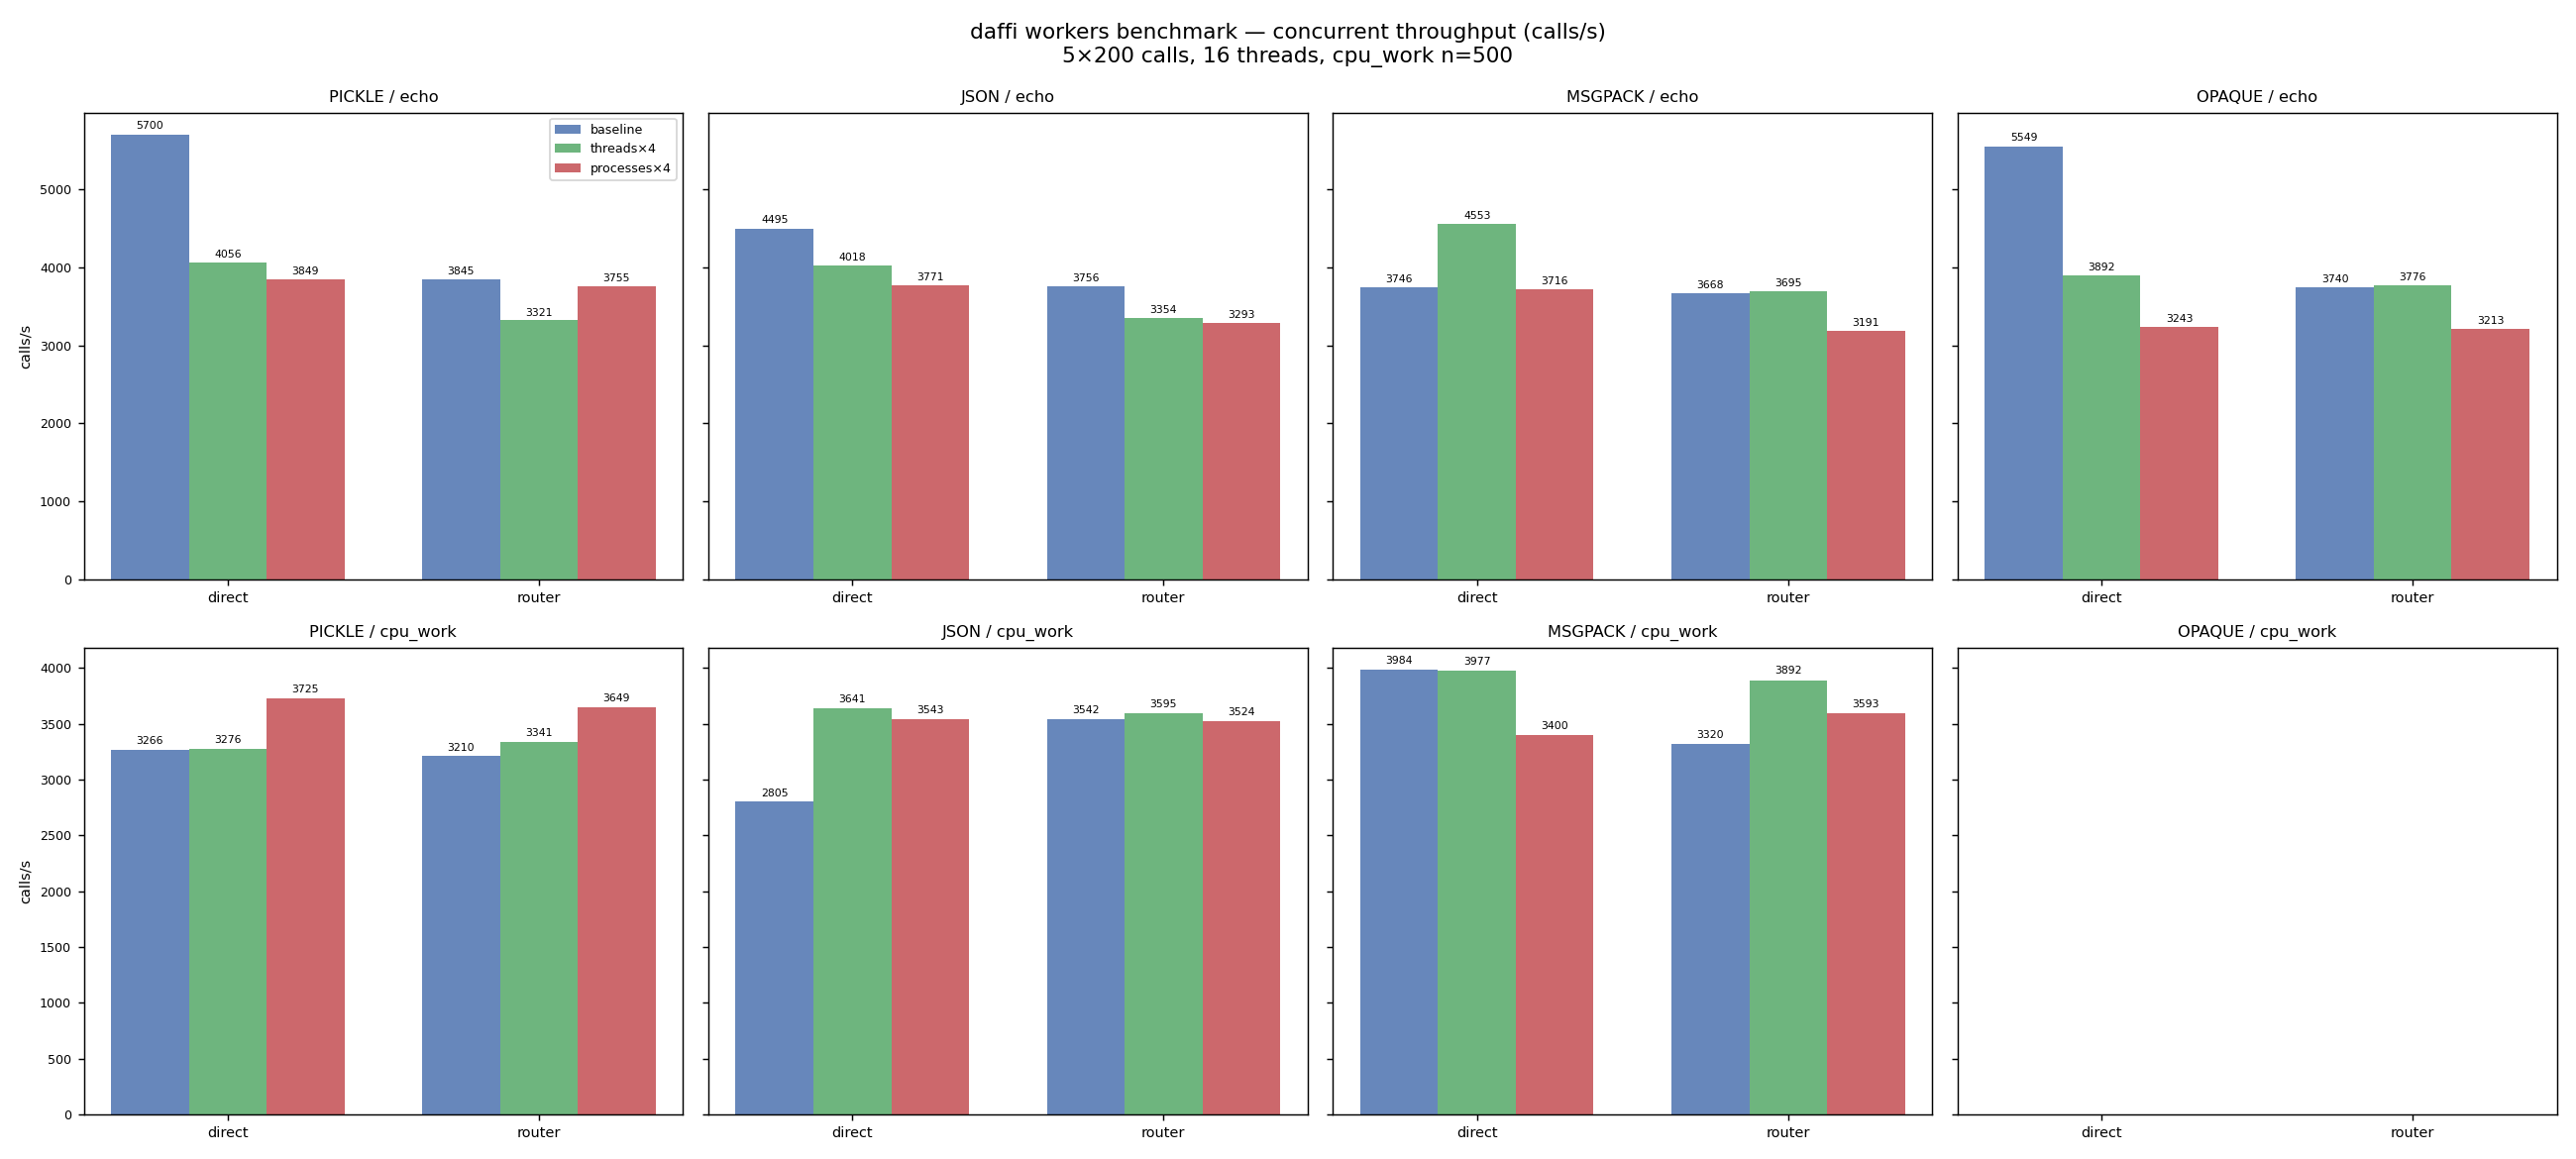

Reproduce this figure in Python.
"""
daffi workers benchmark — thread pool vs process pool, sequential & concurrent.

Compares three execution modes side by side:

  baseline      workers=1 (inline, single-threaded)
  threads ×4    workers=4, use_processes=False
  processes ×4  workers=4, use_processes=True

Two topologies:
  Direct     — Client → Service
  Via Router — Client → Router → Worker

Two callback types:
  echo       (I/O-bound proxy: negligible compute, measures pure RPC overhead)
  cpu_work   (CPU-bound: sum-of-squares loop, exercises GIL contention)

Two load patterns per combination:
  sequential   — single caller, one call at a time  (baseline latency)
  concurrent   — N threads fire calls simultaneously (throughput under load)

Output
------
  Summary table printed to stdout.
  Bar chart saved to workers_benchmark.png (requires matplotlib; skipped if absent).

Run::

    python3 tests/perf/workers_benchmark.py
"""
from __future__ import annotations

import json
import logging
import multiprocessing as mp
import os
import socket
import sys
import time
from pathlib import Path
from typing import NamedTuple

HOST    = "127.0.0.1"
TIMEOUT = 30
N_SEQ   = 2_000     # sequential calls per (mode × serde × callback) cell
N_CONC  = 200       # concurrent calls per burst
N_BURST = 5         # bursts per (mode × serde × callback) cell
N_THREADS = 16      # caller threads per burst
CPU_N   = 500       # argument passed to cpu_work(n)


# ── result container ──────────────────────────────────────────────────────────

class BenchResult(NamedTuple):
    mode: str        # "baseline" | "threads×4" | "processes×4"
    topology: str    # "direct" | "router"
    callback: str    # "echo" | "cpu_work"
    serde: str       # "PICKLE" | "JSON" | "OPAQUE"
    seq_cps: float   # sequential calls / second
    conc_cps: float  # concurrent calls / second


# ── helpers ───────────────────────────────────────────────────────────────────

def _free_port() -> int:
    with socket.socket(socket.AF_INET, socket.SOCK_STREAM) as s:
        s.setsockopt(socket.SOL_SOCKET, socket.SO_REUSEADDR, 1)
        s.bind((HOST, 0))
        return s.getsockname()[1]


def _wait(port: int, timeout: float = 15.0) -> None:
    deadline = time.monotonic() + timeout
    while time.monotonic() < deadline:
        try:
            with socket.create_connection((HOST, port), timeout=0.1):
                return
        except OSError:
            time.sleep(0.05)
    raise TimeoutError(f"port {HOST}:{port} not ready within {timeout}s")


def _silence() -> None:
    devnull = os.open(os.devnull, os.O_WRONLY)
    os.dup2(devnull, 1)
    os.dup2(devnull, 2)
    os.close(devnull)
    logging.disable(logging.CRITICAL)
    from daffi.registry._executor_registry import EXECUTOR_REGISTRY
    EXECUTOR_REGISTRY.subscribers.clear()
    EXECUTOR_REGISTRY.registry.clear()


def _quiet_stop(fn, *args) -> None:
    devnull = os.open(os.devnull, os.O_WRONLY)
    saved = (os.dup(1), os.dup(2))
    os.dup2(devnull, 1); os.dup2(devnull, 2); os.close(devnull)
    try:
        fn(*args)
    finally:
        os.dup2(saved[0], 1); os.dup2(saved[1], 2)
        os.close(saved[0]); os.close(saved[1])


# ── subprocess targets ────────────────────────────────────────────────────────

def _proc_service(port: int, workers: int, use_processes: bool) -> None:
    _silence()
    from daffi import Service, callback

    @callback
    def echo(payload):
        return payload

    @callback
    def cpu_work(n: int) -> int:
        return sum(i * i for i in range(n))

    svc = Service(
        app_name="bench-svc",
        host=HOST, port=port,
        workers=workers,
        use_processes=use_processes,
    )
    svc.start()
    svc.join()


def _proc_router(port: int) -> None:
    _silence()
    from daffi import Router
    r = Router(app_name="bench-router", host=HOST, port=port)
    r.start()
    r.join()


def _proc_worker(port: int, workers: int, use_processes: bool) -> None:
    _silence()
    import time as _t
    from daffi import Client, callback

    @callback
    def echo(payload):
        return payload

    @callback
    def cpu_work(n: int) -> int:
        return sum(i * i for i in range(n))

    client = Client(
        app_name="bench-worker",
        host=HOST, port=port,
        workers=workers,
        use_processes=use_processes,
    )
    client.connect()
    try:
        while True:
            _t.sleep(1)
    except (KeyboardInterrupt, SystemExit):
        pass
    finally:
        client.stop()


# ── benchmark kernel ──────────────────────────────────────────────────────────

def _bench(
    port: int,
    cb_name: str,
    serde_int: int,
    serde_name: str,
    label: str,
) -> tuple[float, float]:
    """
    Measure sequential and concurrent throughput for *cb_name* at *port*.

    Returns ``(seq_cps, conc_cps)``.
    """
    import threading
    from daffi import Client
    from daffi._serialization import SerdeFormat

    wire = json.dumps({}) if serde_name == "OPAQUE" else {}
    cpu_arg = CPU_N
    arg = wire if cb_name == "echo" else cpu_arg

    client = Client(app_name=f"bench-caller-{label}", host=HOST, port=port)
    conn = client.connect()
    proxy = conn.rpc(timeout=TIMEOUT, serde=serde_int)

    # warm up
    for _ in range(10):
        getattr(proxy, cb_name)(arg)

    # sequential
    t0 = time.perf_counter()
    for _ in range(N_SEQ):
        getattr(proxy, cb_name)(arg)
    seq_elapsed = time.perf_counter() - t0
    seq_cps = N_SEQ / seq_elapsed

    # concurrent: N_BURST bursts of N_THREADS simultaneous callers
    total_calls = 0
    conc_elapsed = 0.0
    for _ in range(N_BURST):
        errors: list = []
        lock = threading.Lock()
        barrier = threading.Barrier(N_THREADS)

        def _task():
            barrier.wait(timeout=30)
            n_local = N_CONC // N_THREADS
            try:
                for _ in range(n_local):
                    getattr(proxy, cb_name)(arg)
            except Exception as exc:
                with lock:
                    errors.append(exc)

        threads = [threading.Thread(target=_task, daemon=True) for _ in range(N_THREADS)]
        burst_t0 = time.perf_counter()
        for t in threads:
            t.start()
        for t in threads:
            t.join(timeout=TIMEOUT + 10)
        conc_elapsed += time.perf_counter() - burst_t0
        total_calls += N_CONC - len(errors) * (N_CONC // N_THREADS)

    conc_cps = total_calls / conc_elapsed if conc_elapsed > 0 else 0

    _quiet_stop(client.stop)
    return seq_cps, conc_cps


# ── topology runners ──────────────────────────────────────────────────────────

def run_direct(
    workers: int,
    use_processes: bool,
    mode_label: str,
    serde_int: int,
    serde_name: str,
    cb_name: str,
) -> BenchResult:
    port = _free_port()
    proc = mp.Process(
        target=_proc_service,
        args=(port, workers, use_processes),
        daemon=True,
    )
    proc.start()
    try:
        _wait(port)
        # extra settle time for process-pool fork
        time.sleep(0.3 if use_processes else 0.15)
        seq_cps, conc_cps = _bench(port, cb_name, serde_int, serde_name, mode_label)
    finally:
        _quiet_stop(proc.terminate)
        proc.join(timeout=5)

    return BenchResult(mode_label, "direct", cb_name, serde_name, seq_cps, conc_cps)


def run_router(
    workers: int,
    use_processes: bool,
    mode_label: str,
    serde_int: int,
    serde_name: str,
    cb_name: str,
) -> BenchResult:
    port = _free_port()
    rproc = mp.Process(target=_proc_router, args=(port,), daemon=True)
    rproc.start()
    wproc = mp.Process(
        target=_proc_worker,
        args=(port, workers, use_processes),
        daemon=True,
    )
    try:
        _wait(port)
        wproc.start()
        time.sleep(0.5 if use_processes else 0.35)
        seq_cps, conc_cps = _bench(port, cb_name, serde_int, serde_name, mode_label)
    finally:
        _quiet_stop(wproc.terminate)
        wproc.join(timeout=5)
        _quiet_stop(rproc.terminate)
        rproc.join(timeout=5)

    return BenchResult(mode_label, "router", cb_name, serde_name, seq_cps, conc_cps)


# ── main ──────────────────────────────────────────────────────────────────────

def _serde_modes():
    from daffi._serialization import SerdeFormat
    modes = [
        (SerdeFormat.PICKLE, "PICKLE"),
        (SerdeFormat.JSON,   "JSON"),
        (SerdeFormat.OPAQUE, "OPAQUE"),
    ]
    try:
        import msgpack as _  # noqa: F401
        modes.insert(2, (SerdeFormat.MSGPACK, "MSGPACK"))
    except ImportError:
        print("  [note] msgpack not installed — MSGPACK skipped")
    return modes


WORKER_MODES = [
    (1,  False, "baseline  "),
    (4,  False, "threads×4 "),
    (4,  True,  "processes×4"),
]

CALLBACKS = ["echo", "cpu_work"]


def main() -> None:
    logging.disable(logging.INFO)

    # Silence Zig teardown noise on stderr.
    devnull = os.open(os.devnull, os.O_WRONLY)
    saved_stderr = os.dup(2)
    os.dup2(devnull, 2)
    os.close(devnull)

    results: list[BenchResult] = []

    try:
        serde_modes = _serde_modes()

        print(f"\ndaffi workers benchmark")
        print(f"  sequential: {N_SEQ} calls/cell  |  "
              f"concurrent: {N_BURST}×{N_CONC} calls with {N_THREADS} threads")
        print(f"  cpu_work argument n={CPU_N}  |  host: {HOST}\n")

        for serde_int, serde_name in serde_modes:
            # OPAQUE sends raw bytes without type info — typed callbacks like
            # cpu_work(n: int) would receive a string/bytes and fail.  Only
            # test OPAQUE with echo, which is type-agnostic.
            callbacks = ["echo"] if serde_name == "OPAQUE" else CALLBACKS
            for cb_name in callbacks:
                print(f"── {serde_name} / {cb_name} ───────────────────────────────")
                for workers, use_proc, mode_label in WORKER_MODES:
                    tag = f"{mode_label.strip()}/{serde_name}/{cb_name}"
                    print(f"  [{tag}] direct …", end="", flush=True)
                    r_dir = run_direct(workers, use_proc, mode_label.strip(), serde_int, serde_name, cb_name)
                    print(f" seq={r_dir.seq_cps:>7.0f} c/s  conc={r_dir.conc_cps:>7.0f} c/s", end="")

                    print(f"  | router …", end="", flush=True)
                    r_rtr = run_router(workers, use_proc, mode_label.strip(), serde_int, serde_name, cb_name)
                    print(f" seq={r_rtr.seq_cps:>7.0f} c/s  conc={r_rtr.conc_cps:>7.0f} c/s")

                    results.append(r_dir)
                    results.append(r_rtr)
                print()

        # ── summary table ──────────────────────────────────────────────────────
        print("=" * 90)
        print(f"  SUMMARY  (calls/s, higher is better)")
        print("=" * 90)

        for topology in ("direct", "router"):
            for cb_name in CALLBACKS:
                for serde_int, serde_name in serde_modes:
                    row_results = [
                        r for r in results
                        if r.topology == topology
                        and r.callback == cb_name
                        and r.serde == serde_name
                    ]
                    if not row_results:
                        continue
                    header = f"  {topology:<7} / {cb_name:<9} / {serde_name:<8}"
                    print(f"\n{header}")
                    print(f"    {'mode':<14}  {'sequential':>12}  {'concurrent':>12}")
                    print(f"    {'-'*14}  {'-'*12}  {'-'*12}")
                    for r in row_results:
                        print(f"    {r.mode:<14}  {r.seq_cps:>12.0f}  {r.conc_cps:>12.0f}")

        print()
        _render_chart(results)

    finally:
        os.dup2(saved_stderr, 2)
        os.close(saved_stderr)


# ── optional chart ────────────────────────────────────────────────────────────

def _render_chart(results: list[BenchResult]) -> None:
    try:
        import matplotlib
        matplotlib.use("Agg")
        import matplotlib.pyplot as plt
        import numpy as np
    except ImportError:
        print("[chart] matplotlib not installed — skipping chart generation")
        return

    from daffi._serialization import SerdeFormat
    serde_modes = _serde_modes()
    serde_labels = [s for _, s in serde_modes]

    mode_labels = [m for _, _, m in WORKER_MODES]
    mode_short = [m.strip() for m in mode_labels]
    colours = ["#4C72B0", "#55A868", "#C44E52"]   # blue, green, red

    fig, axes = plt.subplots(
        nrows=2, ncols=4,
        figsize=(20, 9),
        sharey="row",
    )
    fig.suptitle(
        f"daffi workers benchmark — concurrent throughput (calls/s)\n"
        f"{N_BURST}×{N_CONC} calls, {N_THREADS} threads, cpu_work n={CPU_N}",
        fontsize=12,
    )

    col_map = {sn: i for i, (_, sn) in enumerate(serde_modes)}
    # Fill to 4 columns even if MSGPACK is missing
    while len(serde_labels) < 4:
        serde_labels.append(None)

    for row_idx, cb_name in enumerate(CALLBACKS):
        for col_idx, serde_name in enumerate(serde_labels):
            ax = axes[row_idx][col_idx]
            if serde_name is None:
                ax.set_visible(False)
                continue

            x = np.arange(2)  # direct, router
            width = 0.25

            for mi, (_, _, mlabel) in enumerate(WORKER_MODES):
                vals = []
                for topology in ("direct", "router"):
                    match = [
                        r.conc_cps for r in results
                        if r.topology == topology
                        and r.callback == cb_name
                        and r.serde == serde_name
                        and r.mode == mlabel.strip()
                    ]
                    vals.append(match[0] if match else 0)

                offset = (mi - 1) * width
                bars = ax.bar(
                    x + offset, vals, width,
                    label=mlabel.strip(),
                    color=colours[mi],
                    alpha=0.85,
                )
                for bar, v in zip(bars, vals):
                    if v > 0:
                        ax.text(
                            bar.get_x() + bar.get_width() / 2,
                            bar.get_height() * 1.01,
                            f"{v:.0f}",
                            ha="center", va="bottom",
                            fontsize=6,
                        )

            ax.set_title(f"{serde_name} / {cb_name}", fontsize=9)
            ax.set_xticks(x)
            ax.set_xticklabels(["direct", "router"], fontsize=8)
            ax.set_ylabel("calls/s" if col_idx == 0 else "", fontsize=8)
            ax.yaxis.set_tick_params(labelsize=7)
            if row_idx == 0 and col_idx == 0:
                ax.legend(fontsize=7, loc="upper right")

    plt.tight_layout()
    out = Path(__file__).parent / "workers_benchmark.png"
    plt.savefig(out, dpi=130)
    print(f"[chart] saved → {out}")


if __name__ == "__main__":
    # Use "fork" (same as the integration tests) so that:
    # (a) subprocess targets don't need to be picklable, and
    # (b) TaskDispatcher's internal pre-fork of worker processes works
    #     correctly from inside a subprocess that was itself forked.
    mp.set_start_method("fork", force=True)
    try:
        main()
    except KeyboardInterrupt:
        print("\nInterrupted.", file=sys.stderr)
        sys.exit(1)
